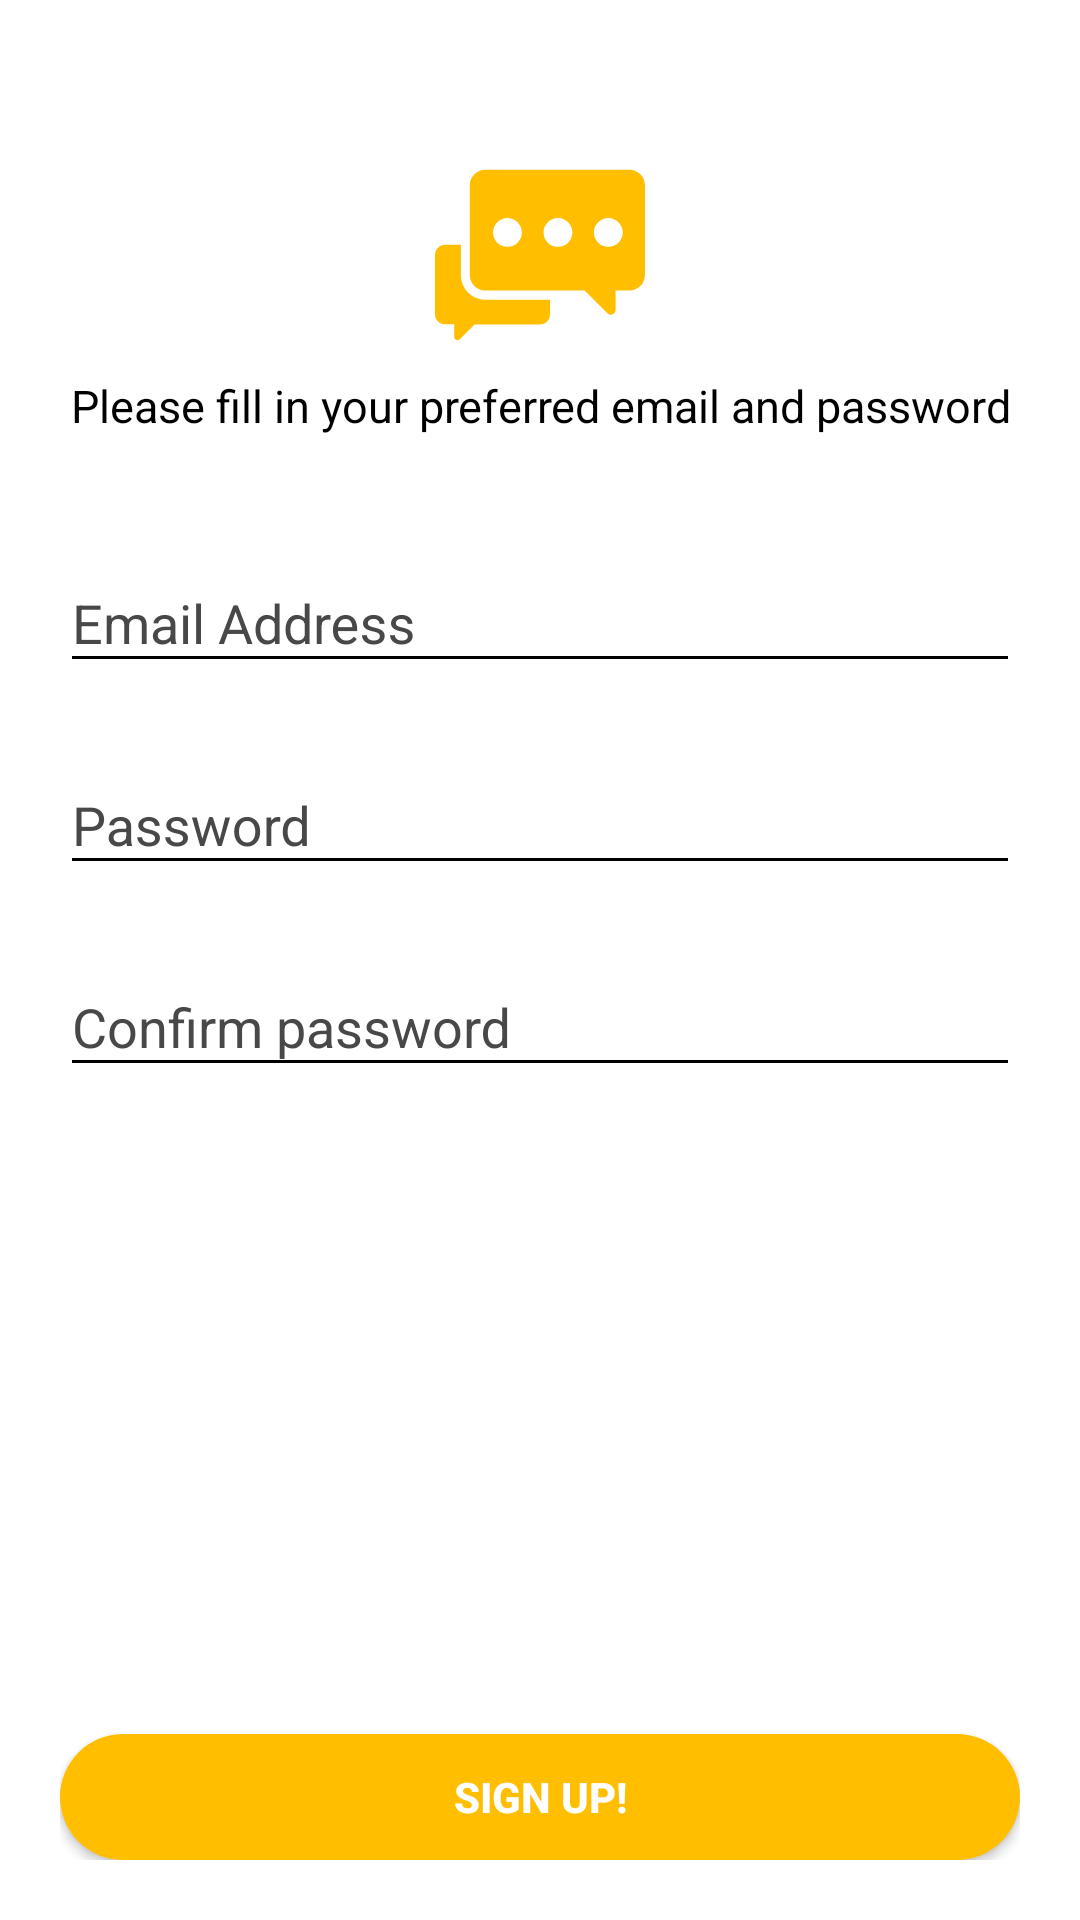

Android layout source for this screen:
<!-- AndroidManifest.xml: activity theme NonToolBarLightTheme -->
<!-- res/layout/activity_signup.xml -->
<?xml version="1.0" encoding="utf-8"?>
<RelativeLayout xmlns:android="http://schemas.android.com/apk/res/android"
    xmlns:app="http://schemas.android.com/apk/res-auto"
    xmlns:tools="http://schemas.android.com/tools"
    android:layout_width="match_parent"
    android:layout_height="match_parent"

    android:background="@color/colorPrimary"
    tools:context="com.example.user.blogga.Activities.SignupActivity">

    <RelativeLayout
        android:layout_width="match_parent"
        android:layout_height="match_parent"
        android:padding="20dp">

        <ImageView
            android:id="@+id/bloga_signup_logo"
            android:layout_width="70dp"
            android:layout_height="70dp"
            android:src="@drawable/ic_support"
            android:layout_alignParentTop="true"
            android:scaleType="centerCrop"
            android:layout_centerHorizontal="true"
            android:layout_marginTop="30dp"/>
        <TextView
            android:id="@+id/signup_instructions"
            android:layout_width="wrap_content"
            android:layout_height="wrap_content"
            android:text="@string/sign_up_instructions"
            android:layout_below="@id/bloga_signup_logo"
            android:layout_centerHorizontal="true"
            android:gravity="center"

            android:layout_marginTop="5dp"
            android:textColor="@android:color/black"
            android:textSize="15sp"/>


        <android.support.design.widget.TextInputLayout
            android:id="@+id/signup_email_layout"
            android:layout_marginTop="30dp"
            android:layout_below="@+id/signup_instructions"
            android:layout_width="match_parent"
            android:layout_centerHorizontal="true"
            android:layout_height="wrap_content"
            android:textColorHint="#484848"
            >
            <EditText
                android:id="@+id/signup_email"
                android:layout_width="match_parent"
                android:layout_height="match_parent"
                android:hint="@string/email_address"
                android:inputType="textEmailAddress"
                android:textColorHint="#484848"
                android:backgroundTint="#000"
                android:textColor="#000"

                />
        </android.support.design.widget.TextInputLayout>
        <android.support.design.widget.TextInputLayout
            android:id="@+id/signup_password_layout"
            android:layout_marginTop="15dp"
            android:layout_width="match_parent"
            android:layout_below="@+id/signup_email_layout"
            android:layout_height="wrap_content"
            android:textColorHint="#484848"
            >
            <EditText
                android:id="@+id/signup_password"
                android:layout_width="match_parent"
                android:layout_height="match_parent"
                android:hint="@string/password"
                android:inputType="textPassword"
                android:backgroundTint="#000"
                android:textColor="#000"

                />
        </android.support.design.widget.TextInputLayout>
        <android.support.design.widget.TextInputLayout
            android:id="@+id/signup_confpassword_layout"
            android:layout_marginTop="15dp"
            android:layout_width="match_parent"
            android:layout_below="@+id/signup_password_layout"
            android:layout_height="wrap_content"
            android:textColorHint="#484848"

            >
            <EditText
                android:id="@+id/signup_confpassword"
                android:layout_width="match_parent"
                android:layout_height="match_parent"
                android:hint="@string/confirm_password"
                android:inputType="textPassword"
                android:backgroundTint="#000"
                android:textColor="#000"

                />
        </android.support.design.widget.TextInputLayout>

        <Button
            android:id="@+id/signup_button2"
            android:layout_width="match_parent"
            android:layout_height="42dp"
            android:layout_alignParentBottom="true"
            android:background="@drawable/buttonbg"
            android:text="@string/sign_up"
            android:textStyle="bold"
            android:textColor="@android:color/white"/>

    </RelativeLayout>



    <ProgressBar
        android:id="@+id/signup_progress"
        style="?android:attr/progressBarStyleHorizontal"
        android:layout_width="match_parent"
        android:layout_height="wrap_content"
        android:indeterminate="true"
        android:visibility="invisible"
        android:layout_alignParentTop="true"
        android:layout_centerHorizontal="true" />


</RelativeLayout>
<!-- resources referenced by this layout -->
<resources>
  <color name="colorPrimary">#fff</color>
  <!-- drawable buttonbg (drawable) -->
  <?xml version="1.0" encoding="utf-8"?>
  <shape xmlns:android="http://schemas.android.com/apk/res/android">
      <solid
          android:color="@color/colorAccent"
          />
      <corners
          android:radius="40dp"/>
  
  </shape>
  <!-- drawable ic_support (drawable) -->
  <vector android:height="24dp" android:viewportHeight="437.212"
      android:viewportWidth="437.212" android:width="24dp" xmlns:android="http://schemas.android.com/apk/res/android">
      <path android:fillColor="#ffbf00" android:pathData="M404.8,41.2h-300c-18,0 -32.4,14.8 -32.4,32.4v186.4c0,18 14.8,32.4 32.4,32.4h206.8l46.8,47.2c2,2 4.4,3.2 7.2,3.2c5.6,0 10.4,-4.4 10.4,-10.4v-40h28.8c18,0 32.4,-14.8 32.4,-32.4v-186.4C437.2,55.6 422.4,41.2 404.8,41.2zM150.8,201.6c-16.4,0 -30,-13.6 -30,-30c0,-16.4 13.6,-30 30,-30c16.4,0 30,13.6 30,30C180.8,188 167.6,201.6 150.8,201.6zM256,201.6c-16.4,0 -30,-13.6 -30,-30c0,-16.4 13.6,-30 30,-30c16.4,0 30,13.6 30,30C286,188 272.4,201.6 256,201.6zM360.8,201.6c-16.4,0 -30,-13.6 -30,-30c0,-16.4 13.6,-30 30,-30c16.4,0 30,13.6 30,30C390.8,188 377.2,201.6 360.8,201.6z"/>
      <path android:fillColor="#ffbf00" android:pathData="M54,260.8v-63.6h-32.8c-11.6,0 -21.2,9.6 -21.2,21.2v122.4c-0.4,12.4 9.2,22 21.2,22h18.8v26.4c0,3.6 3.2,6.8 6.8,6.8c2,0 3.6,-0.8 4.8,-2l30.8,-30.8h136c11.6,0 21.2,-9.6 21.2,-21.2v-30.4h-134.8C76.8,311.6 54,288.8 54,260.8z"/>
  </vector>
  <string name="confirm_password">Confirm password</string>
  <string name="email_address">Email Address</string>
  <string name="password">Password</string>
  <string name="sign_up">Sign Up!</string>
  <string name="sign_up_instructions">Please fill in your preferred email and password</string>
  <style name="NonToolBarLightTheme" parent="Theme.AppCompat.Light.NoActionBar">
          <item name="colorPrimary">#fff</item>
          <item name="colorPrimaryDark">#afafaf</item>
          <item name="colorAccent">@color/colorAccent</item>
          <item name="windowActionBar">false</item>
          <item name="android:colorBackground">#fff</item>
  
      </style>
  <color name="colorAccent">#FFBF00</color>
</resources>
